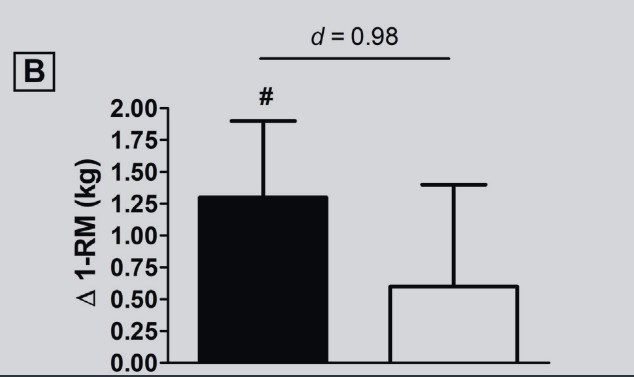

Source data for this figure (header and first rows):
Bar0, 1.3058252427184465, 0, mean
Bar0, 1.903, 0, upper_sd
Bar1, 0.5971, 1, mean
Bar1, 1.403, 1, upper_sd
